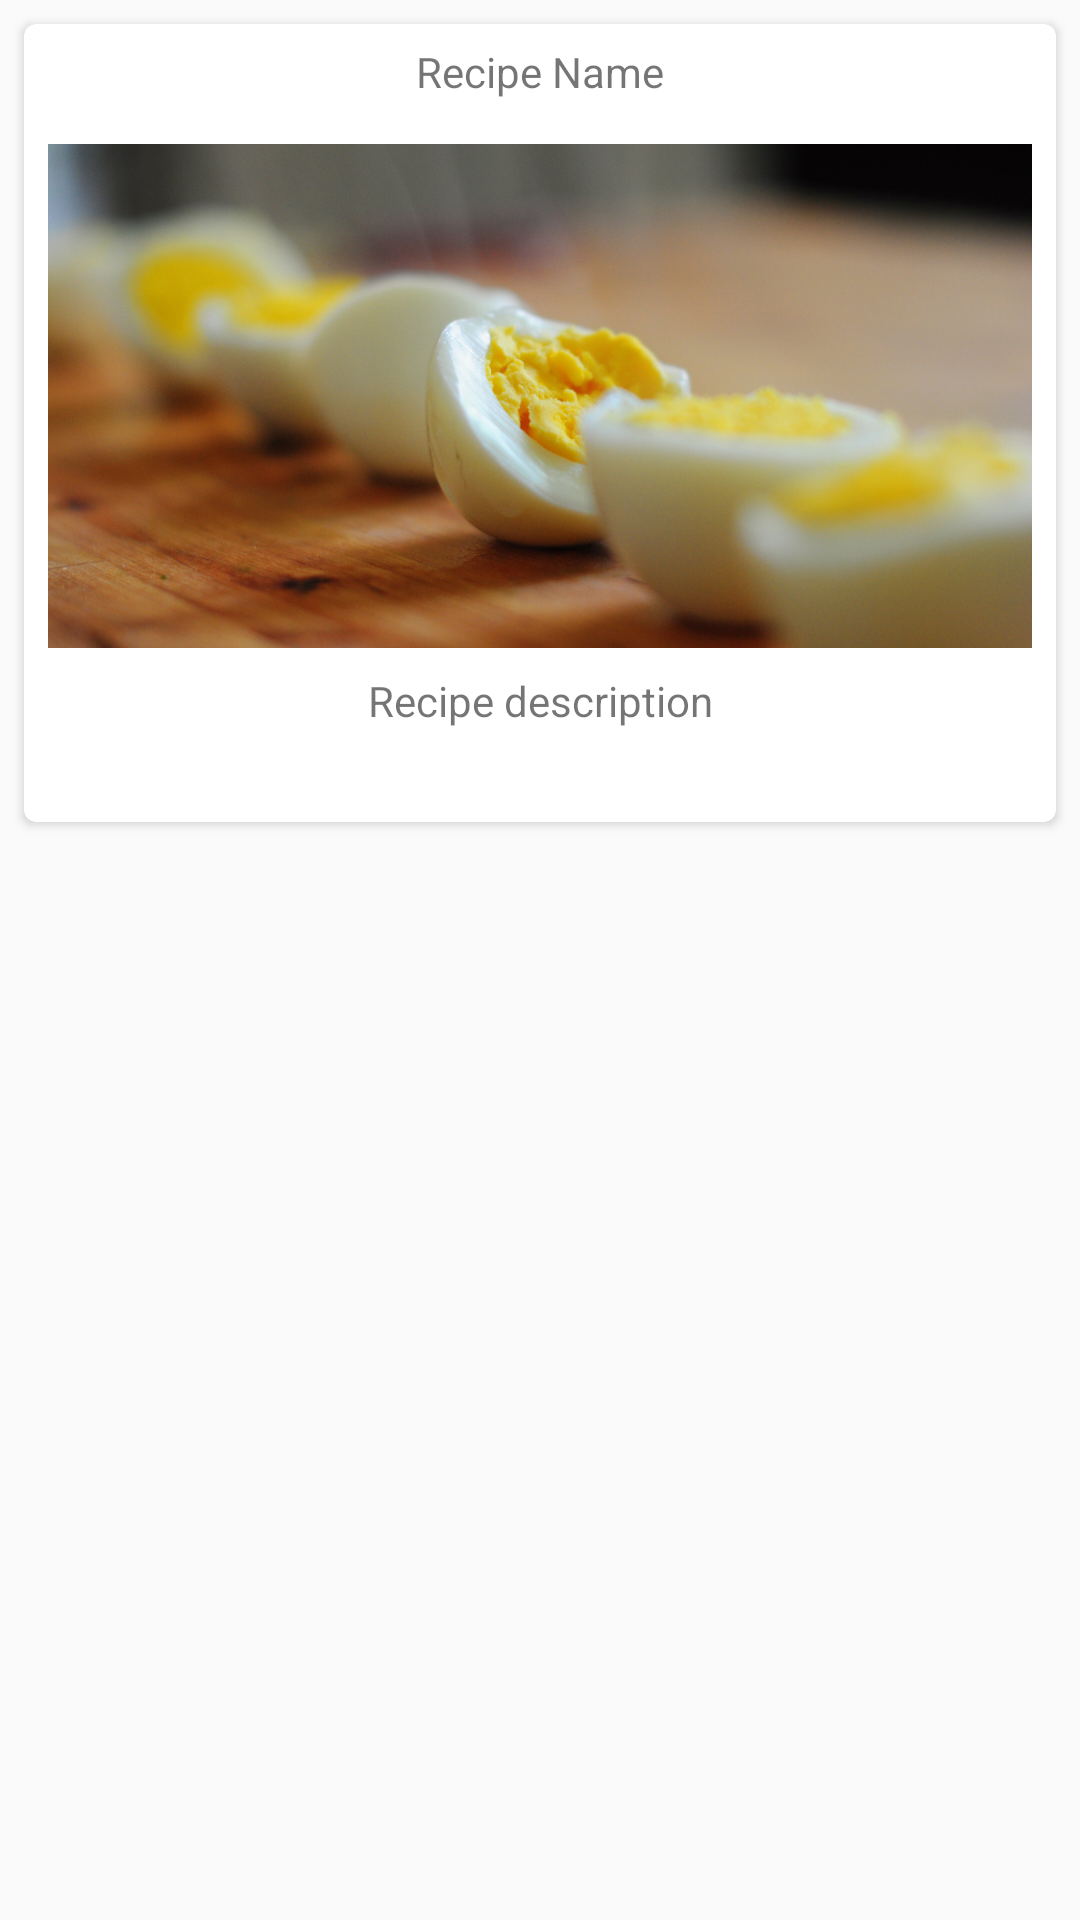

Layout XML and referenced resources for this Android screen:
<!-- AndroidManifest.xml: application theme Eggtastic -->
<!-- res/layout/recipe_card.xml -->
<?xml version="1.0" encoding="utf-8"?>
<LinearLayout xmlns:android="http://schemas.android.com/apk/res/android"
    android:orientation="vertical" android:layout_width="match_parent"
    android:layout_height="match_parent">

    <android.support.v7.widget.CardView
        xmlns:card_view="http://schemas.android.com/apk/res-auto"
        android:id="@+id/card_view"
        android:layout_gravity="center"
        android:layout_width="match_parent"
        android:layout_height="wrap_content"
        card_view:cardCornerRadius="4dp"
        android:layout_margin="8dp"
        android:elevation="1dp"
        >
<RelativeLayout
    android:layout_width="match_parent"
    android:layout_height="match_parent"
    android:orientation="vertical"
    >
        <TextView
            android:id="@+id/recipe_name"
            android:layout_width="match_parent"
            android:layout_height="32dp"
            android:text="Recipe Name"
            android:gravity="center"
            android:layout_alignParentTop="true"
            style="@style/Recipe_Title"
            />

        <ImageView
            android:id="@+id/recipe_image"
            android:layout_below="@+id/recipe_name"
            android:layout_width="match_parent"
            android:layout_height="168dp"
            android:src="@drawable/hardboiled_egg_row_large"
            android:scaleType="centerCrop"
            android:layout_marginLeft="8dp"
            android:layout_marginTop="8dp"
            android:layout_marginRight="8dp"
            android:layout_centerInParent="true"
            />
    <TextView
        android:id="@+id/recipe_description"
        android:layout_below="@+id/recipe_image"
        android:layout_width="match_parent"
        android:layout_height="50dp"
        android:text="Recipe description"
        android:textAlignment="center"
        android:layout_marginTop="8dp" />

</RelativeLayout>

    </android.support.v7.widget.CardView>

</LinearLayout>
<!-- resources referenced by this layout -->
<resources>
  <!-- drawable hardboiled_egg_row_large: jpg bitmap (drawable, 253839 bytes) -->
  <style name="Eggtastic" parent="Theme.AppCompat.Light.DarkActionBar">
          
          <item name="colorPrimary">@color/colorPrimary</item>
          <item name="colorPrimaryDark">@color/colorPrimaryDark</item>
          <item name="colorAccent">@color/colorAccent</item>
          <item name="android:navigationBarColor">@color/immersiveBar</item>
          <item name="android:statusBarColor">@color/immersiveBar</item>
  
      </style>
  <color name="colorPrimary">#FDD835</color>
  <color name="colorPrimaryDark">#F9A825</color>
  <color name="colorAccent">#4DD0E1</color>
  <color name="immersiveBar">#99000000 </color>
</resources>
